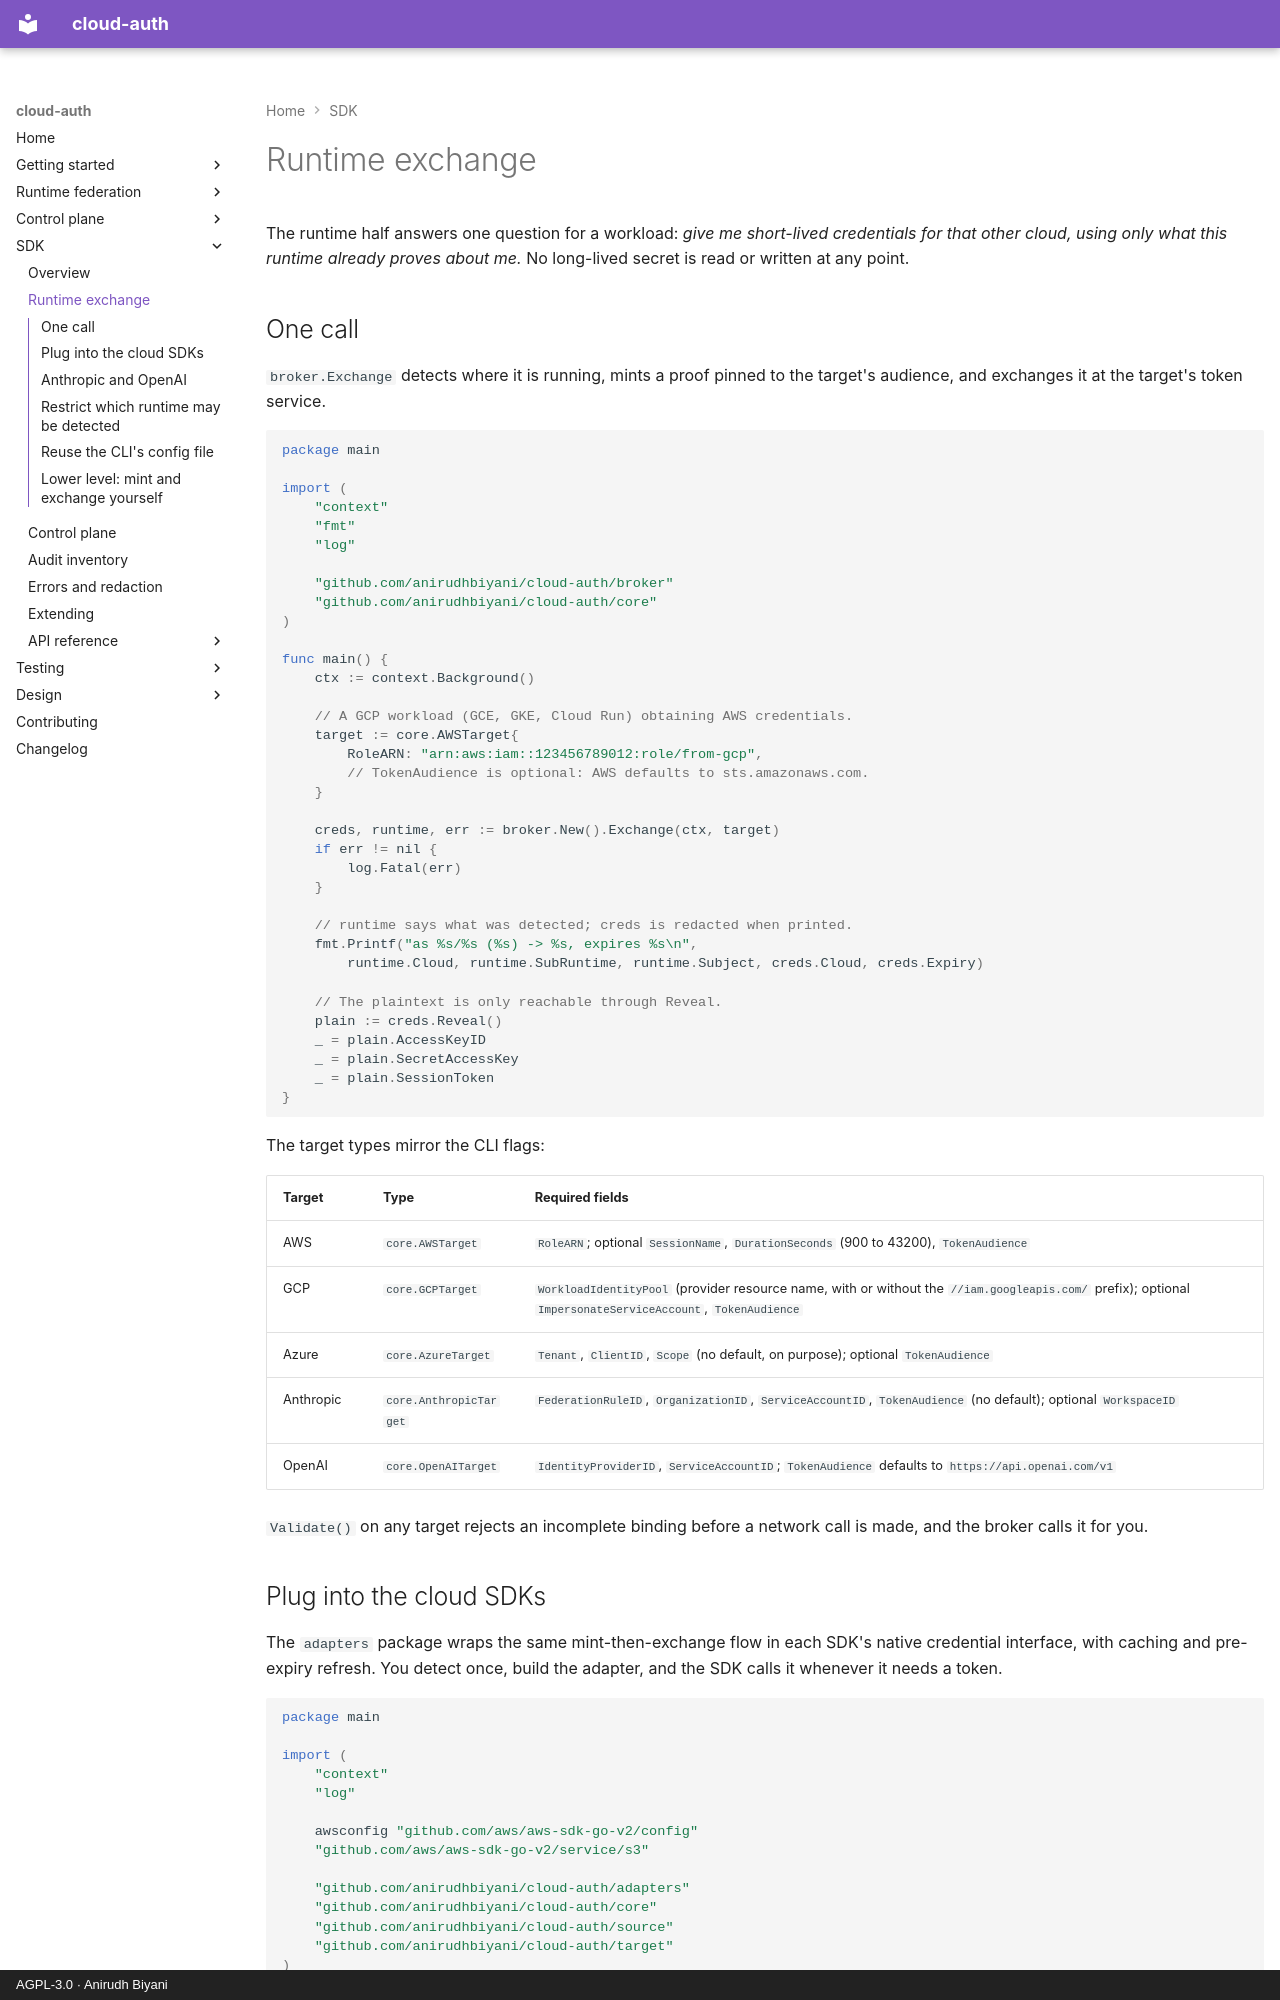

repository: anirudhbiyani/cloud-auth · page: sdk/runtime/index.html · generator: mkdocs · copyright: AGPL-3.0 · Anirudh Biyani

# Runtime exchange

The runtime half answers one question for a workload: *give me short-lived credentials
for that other cloud, using only what this runtime already proves about me.* No
long-lived secret is read or written at any point.

## One call

`broker.Exchange` detects where it is running, mints a proof pinned to the target's
audience, and exchanges it at the target's token service.

```go
package main

import (
	"context"
	"fmt"
	"log"

	"github.com/anirudhbiyani/cloud-auth/broker"
	"github.com/anirudhbiyani/cloud-auth/core"
)

func main() {
	ctx := context.Background()

	// A GCP workload (GCE, GKE, Cloud Run) obtaining AWS credentials.
	target := core.AWSTarget{
		RoleARN: "arn:aws:iam::123456789012:role/from-gcp",
		// TokenAudience is optional: AWS defaults to sts.amazonaws.com.
	}

	creds, runtime, err := broker.New().Exchange(ctx, target)
	if err != nil {
		log.Fatal(err)
	}

	// runtime says what was detected; creds is redacted when printed.
	fmt.Printf("as %s/%s (%s) -> %s, expires %s\n",
		runtime.Cloud, runtime.SubRuntime, runtime.Subject, creds.Cloud, creds.Expiry)

	// The plaintext is only reachable through Reveal.
	plain := creds.Reveal()
	_ = plain.AccessKeyID
	_ = plain.SecretAccessKey
	_ = plain.SessionToken
}
```

The target types mirror the CLI flags:

| Target | Type | Required fields |
|---|---|---|
| AWS | `core.AWSTarget` | `RoleARN`; optional `SessionName`, `DurationSeconds` (900 to 43200), `TokenAudience` |
| GCP | `core.GCPTarget` | `WorkloadIdentityPool` (provider resource name, with or without the `//iam.googleapis.com/` prefix); optional `ImpersonateServiceAccount`, `TokenAudience` |
| Azure | `core.AzureTarget` | `Tenant`, `ClientID`, `Scope` (no default, on purpose); optional `TokenAudience` |
| Anthropic | `core.AnthropicTarget` | `FederationRuleID`, `OrganizationID`, `ServiceAccountID`, `TokenAudience` (no default); optional `WorkspaceID` |
| OpenAI | `core.OpenAITarget` | `IdentityProviderID`, `ServiceAccountID`; `TokenAudience` defaults to `https://api.openai.com/v1` |

`Validate()` on any target rejects an incomplete binding before a network call is
made, and the broker calls it for you.
